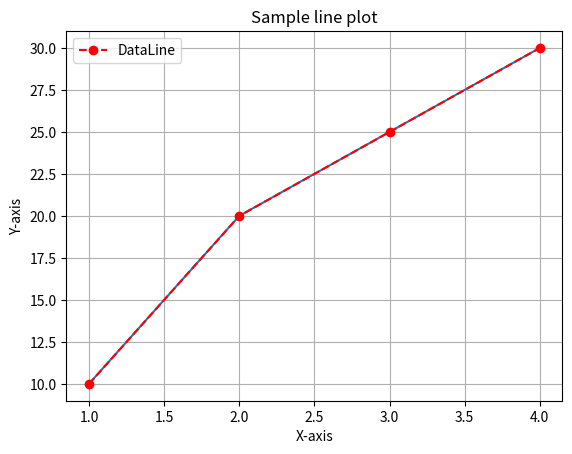

Here is the Python script that generated this plot:
import matplotlib.pyplot as plt
x=[1,2,3,4]
y=[10,20,25,30]
plt.plot(x,y)
plt.title("Sample line plot")
plt.plot(x,y,ls='--',c='r', marker='o',label='DataLine')
plt.xlabel("X-axis")
plt.ylabel("Y-axis")
plt.legend()
plt.grid()
plt.show()
